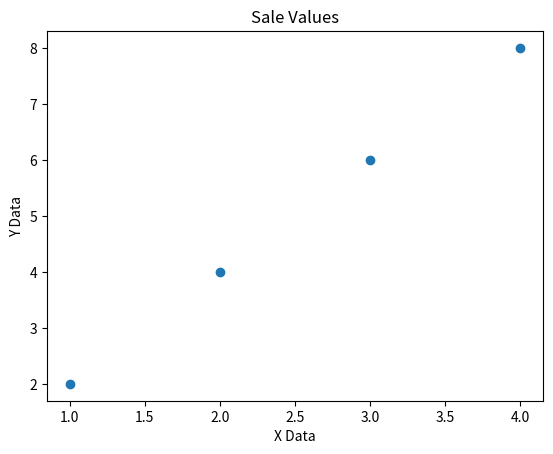

This chart was generated by the following Python code:
import matplotlib.pyplot as plt

x = [1, 2, 3, 4]
y = [2, 4, 6, 8]

plt.scatter(x, y)
plt.title('Sale Values')
plt.xlabel('X Data')
plt.ylabel('Y Data')
plt.show()

